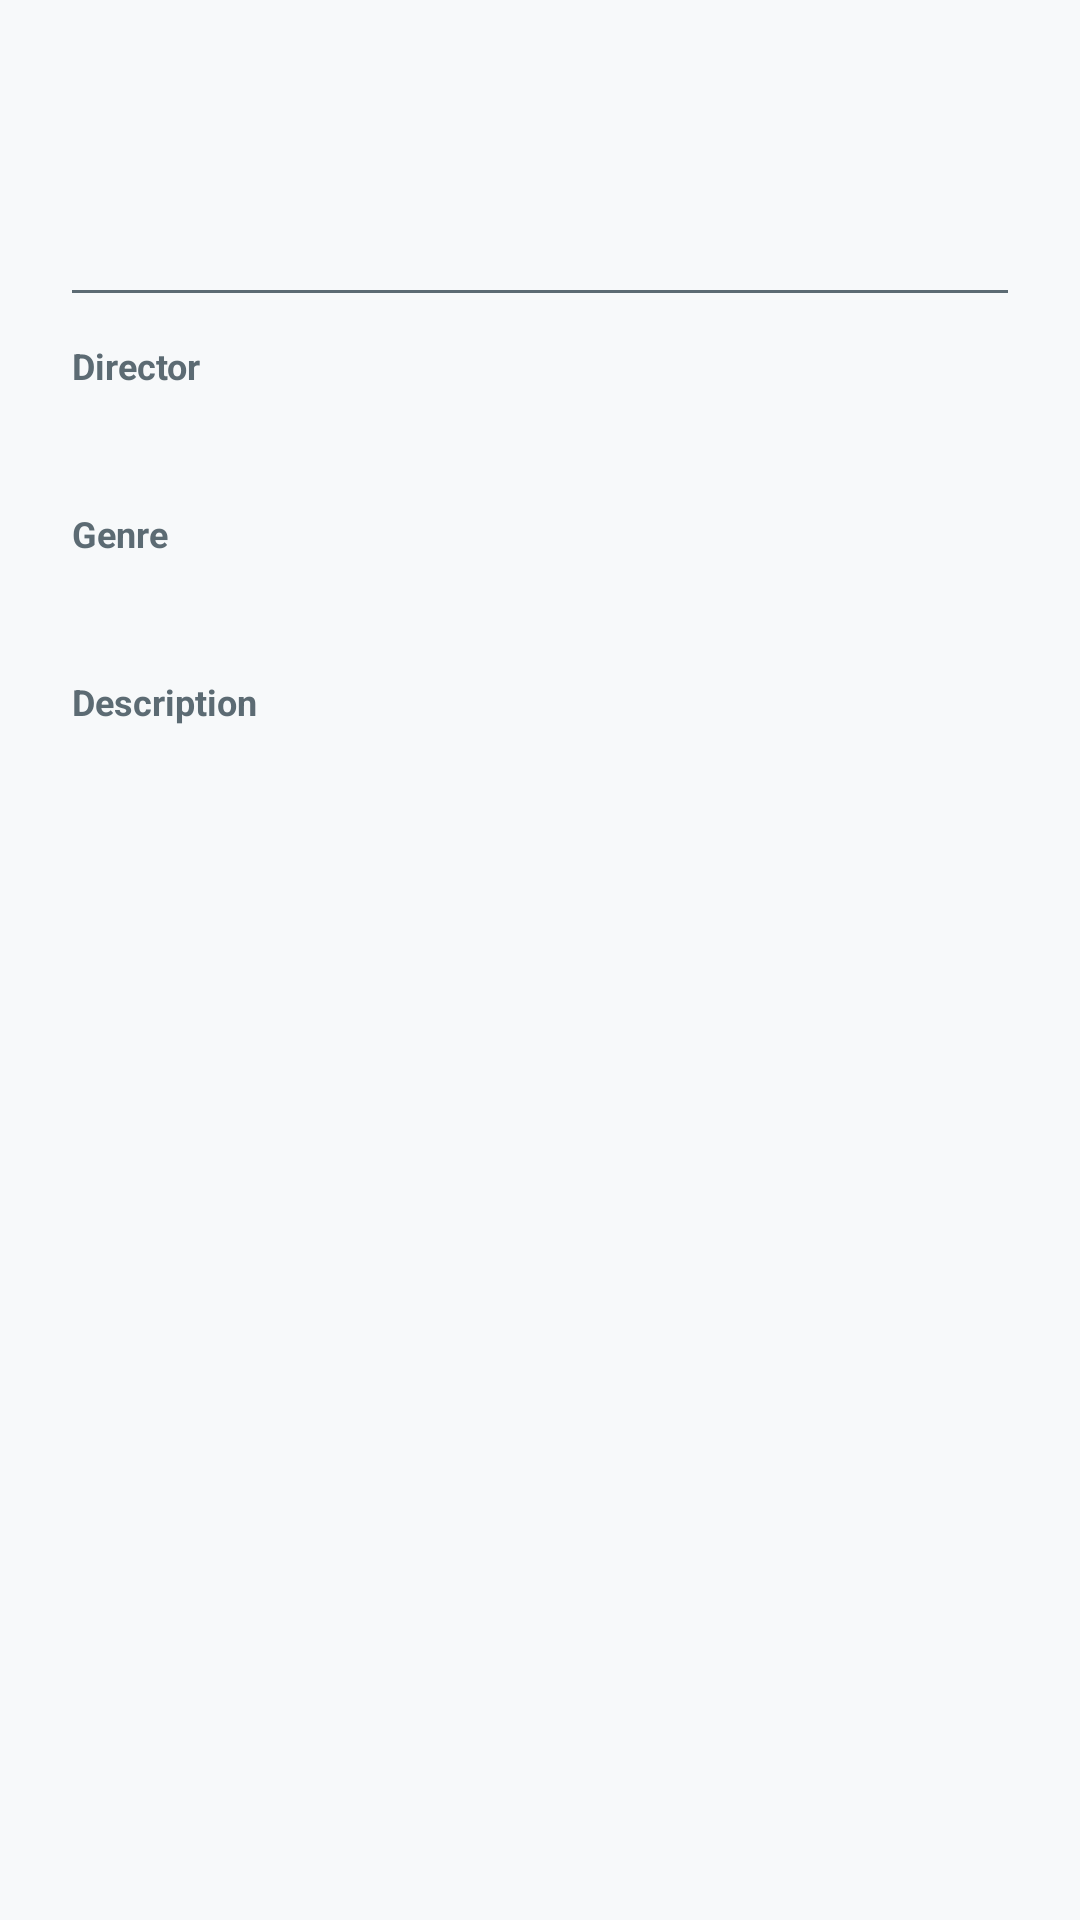

Here is an Android app screen rendered from its layout file. Give the layout XML and the strings, colors and styles it references.
<!-- AndroidManifest.xml: application theme Theme.Assignment2 -->
<!-- res/layout/fragment_details.xml -->
<?xml version="1.0" encoding="utf-8"?>
<ScrollView xmlns:android="http://schemas.android.com/apk/res/android"
    xmlns:tools="http://schemas.android.com/tools"
    android:layout_width="match_parent"
    android:layout_height="match_parent"
    android:fillViewport="true">

    <LinearLayout
        android:layout_width="match_parent"
        android:layout_height="wrap_content"
        android:orientation="vertical"
        android:padding="24dp">

        <TextView
            android:id="@+id/textTitle"
            android:layout_width="match_parent"
            android:layout_height="wrap_content"
            android:textColor="@color/text_primary"
            android:textSize="24sp"
            android:textStyle="bold"
            tools:text="The Godfather" />

        <TextView
            android:id="@+id/textYear"
            android:layout_width="match_parent"
            android:layout_height="wrap_content"
            android:layout_marginTop="4dp"
            android:textColor="@color/text_secondary"
            android:textSize="15sp"
            tools:text="1972" />

        <View
            android:layout_width="match_parent"
            android:layout_height="1dp"
            android:layout_marginVertical="16dp"
            android:background="@color/text_secondary" />

        <TextView
            android:layout_width="wrap_content"
            android:layout_height="wrap_content"
            android:text="@string/label_director"
            android:textColor="@color/text_secondary"
            android:textSize="12sp"
            android:textStyle="bold" />

        <TextView
            android:id="@+id/textDirector"
            android:layout_width="match_parent"
            android:layout_height="wrap_content"
            android:layout_marginTop="2dp"
            android:layout_marginBottom="16dp"
            android:textColor="@color/text_primary"
            android:textSize="16sp"
            tools:text="Francis Ford Coppola" />

        <TextView
            android:layout_width="wrap_content"
            android:layout_height="wrap_content"
            android:text="@string/label_genre"
            android:textColor="@color/text_secondary"
            android:textSize="12sp"
            android:textStyle="bold" />

        <TextView
            android:id="@+id/textGenre"
            android:layout_width="match_parent"
            android:layout_height="wrap_content"
            android:layout_marginTop="2dp"
            android:layout_marginBottom="16dp"
            android:textColor="@color/text_primary"
            android:textSize="16sp"
            tools:text="Crime Drama" />

        <TextView
            android:layout_width="wrap_content"
            android:layout_height="wrap_content"
            android:text="@string/label_description"
            android:textColor="@color/text_secondary"
            android:textSize="12sp"
            android:textStyle="bold" />

        <TextView
            android:id="@+id/textDescription"
            android:layout_width="match_parent"
            android:layout_height="wrap_content"
            android:layout_marginTop="2dp"
            android:textColor="@color/text_primary"
            android:textSize="16sp"
            tools:text="An epic crime film about the Corleone family..." />

    </LinearLayout>

</ScrollView>
<!-- resources referenced by this layout -->
<resources>
  <color name="text_primary">#1A1A1A</color>
  <color name="text_secondary">#5C6B73</color>
  <string name="label_description">Description</string>
  <string name="label_director">Director</string>
  <string name="label_genre">Genre</string>
  <style name="Theme.Assignment2" parent="Theme.MaterialComponents.DayNight.NoActionBar">
          <item name="colorPrimary">@color/primary</item>
          <item name="colorPrimaryDark">@color/primary_dark</item>
          <item name="colorAccent">@color/accent</item>
          <item name="android:windowBackground">@color/background</item>
          <item name="android:statusBarColor">@color/primary_dark</item>
      </style>
  <color name="primary">#1B4965</color>
  <color name="primary_dark">#0F2A3A</color>
  <color name="accent">#F4A261</color>
  <color name="background">#F7F9FA</color>
</resources>
